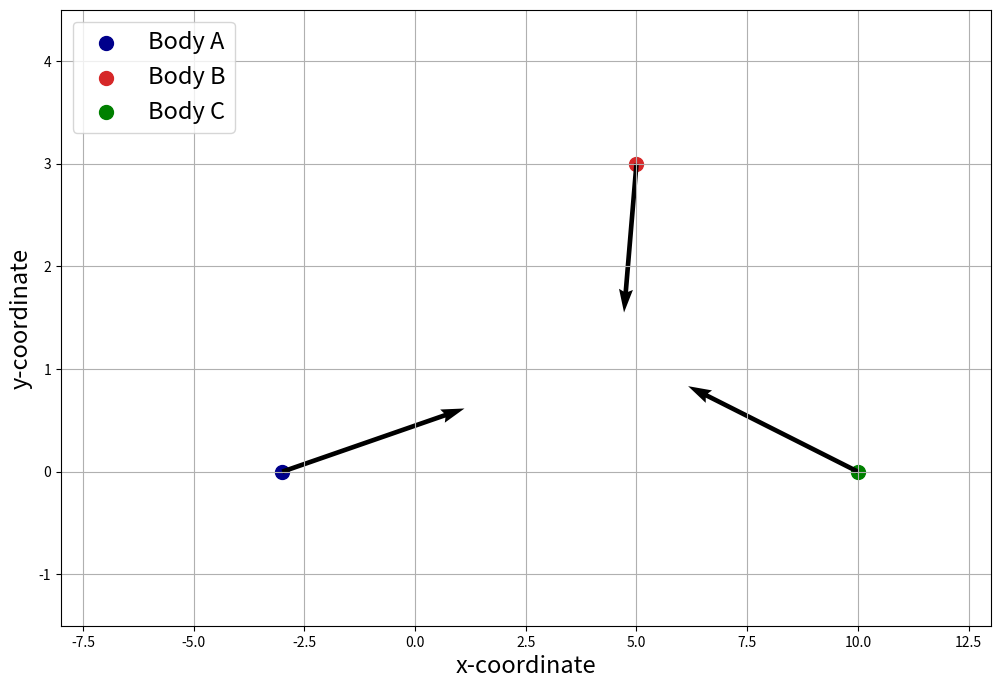

Here is the Python script that generated this plot:
import numpy as np
import matplotlib.pyplot as plt


#Convert pos vectors to arrays
r1=np.array([-3,0])
r2=np.array([5,3])
r3=np.array([10,0])


v12=np.array([4,3.4])
v13=np.array([5.8,0])
v21=np.array([-4,-3.4])
v23=np.array([3.33,-4.6])
v31=np.array([-5.8,0])
v32=np.array([-3.33,4.6])

v1 =np.add( v12 , v13)
v2 =np.add( v21 , v23)
v3 =np.add( v31 , v32)

fig, ax=plt.subplots(figsize=(12,8))

#Plot the initial positions 
ax.scatter(r1[:1],r1[1:2],color="darkblue",marker="o",s=100,label="Body A")
ax.scatter(r2[:1],r2[1:2],color="tab:red",marker="o",s=100,label="Body B")
ax.scatter(r3[:1],r3[1:2],color="green",marker="o",s=100,label="Body C")


plt.quiver(r1[0], r1[1], v1[0], v1[1], scale=50, width=0.005)
plt.quiver(r2[0], r2[1], v2[0], v2[1], scale=50, width=0.005)
plt.quiver(r3[0], r3[1], v3[0], v3[1], scale=50, width=0.005)


#Other stuffs
ax.set_xlabel("x-coordinate",fontsize=17)
ax.set_ylabel("y-coordinate",fontsize=17)
ax.legend(loc="upper left",fontsize=17)
plt.grid()

#Set limit to axis
plt.xlim([-8,13])
plt.ylim([-1.5,4.5])